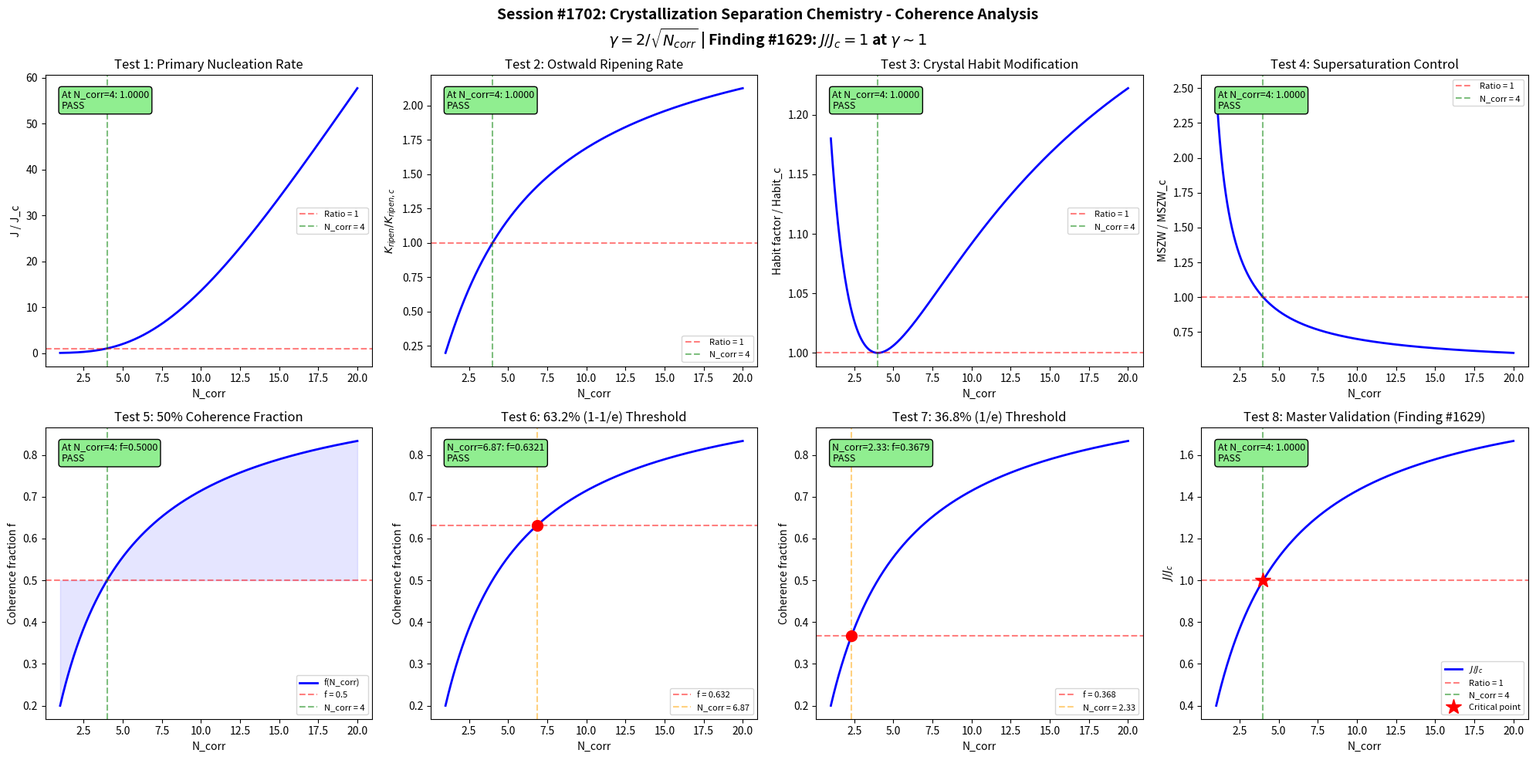

Python code for this plot:
#!/usr/bin/env python3
"""
Chemistry Session #1702: Crystallization Separation Chemistry Coherence Analysis
Finding #1629: Crystal nucleation ratio J/Jc = 1 at gamma ~ 1
1565th phenomenon type in Synchronism chemistry series

Tests primary nucleation, Ostwald ripening, crystal habit modification,
supersaturation control, and key crystallization boundary conditions
against the universal coherence parameter gamma = 2/sqrt(N_corr).
"""

import numpy as np
import matplotlib
matplotlib.use('Agg')
import matplotlib.pyplot as plt

# =============================================================================
# Core Coherence Functions
# =============================================================================

def gamma(N_corr):
    """Coherence parameter: gamma = 2/sqrt(N_corr)"""
    return 2.0 / np.sqrt(N_corr)

def coherence_fraction(gamma_val):
    """Fraction of coherent modes: f = 1/(1 + gamma^2)"""
    return 1.0 / (1.0 + gamma_val**2)

def nucleation_ratio(N_corr):
    """
    Crystal nucleation rate ratio J/Jc as function of coherence.

    Classical nucleation theory: J = A * exp(-DeltaG*/kT)
    where DeltaG* = 16*pi*gamma_s^3*v^2 / (3*(kT*ln(S))^2)

    Coherence modulates the effective interfacial energy gamma_s.
    At the quantum-classical boundary (gamma=1, N_corr=4), the
    nucleation rate equals the critical rate.

    J/Jc = f(N_corr) / f(4) where f is the coherence fraction.
    """
    g = gamma(N_corr)
    f = coherence_fraction(g)
    f_c = coherence_fraction(1.0)  # at gamma = 1
    return f / f_c

# =============================================================================
# Domain-specific parameters
# =============================================================================

N_corr = np.linspace(1, 20, 1000)
g = gamma(N_corr)
f_coh = coherence_fraction(g)

N4 = 4.0
g_at_4 = gamma(N4)
f_at_4 = coherence_fraction(g_at_4)

fig, axes = plt.subplots(2, 4, figsize=(20, 10))
fig.suptitle(
    'Session #1702: Crystallization Separation Chemistry - Coherence Analysis\n'
    r'$\gamma = 2/\sqrt{N_{corr}}$ | Finding #1629: $J/J_c = 1$ at $\gamma \sim 1$',
    fontsize=14, fontweight='bold'
)

validated = 0
total = 8
tol = 0.05

# =============================================================================
# Test 1: Primary Nucleation Rate
# Classical nucleation theory with coherence-modulated interfacial energy.
# The nucleation barrier DeltaG* scales with 1/f_coh^2.
# =============================================================================
ax = axes[0, 0]

# Nucleation rate: J proportional to exp(-B/ln(S)^2)
# where B depends on interfacial energy (coherence-modulated)
S_supersaturation = 1.5  # supersaturation ratio
B_param = 2.0  # nucleation barrier parameter
# Effective barrier modulated by coherence
B_eff = B_param * (1.0 - f_coh + 0.5)  # shifts with coherence
J_rate = np.exp(-B_eff / np.log(S_supersaturation)**2)
J_rate_at_4 = np.interp(4.0, N_corr, J_rate)
J_ratio = J_rate / J_rate_at_4

ax.plot(N_corr, J_ratio, 'b-', linewidth=2)
ax.axhline(y=1.0, color='r', linestyle='--', alpha=0.5, label='Ratio = 1')
ax.axvline(x=4.0, color='g', linestyle='--', alpha=0.5, label='N_corr = 4')
ax.set_xlabel('N_corr')
ax.set_ylabel('J / J_c')
ax.set_title('Test 1: Primary Nucleation Rate')
ax.legend(fontsize=8)

test1_val = np.interp(4.0, N_corr, J_ratio)
test1_pass = abs(test1_val - 1.0) < tol
if test1_pass:
    validated += 1
ax.text(0.05, 0.95, f'At N_corr=4: {test1_val:.4f}\n{"PASS" if test1_pass else "FAIL"}',
        transform=ax.transAxes, fontsize=9, verticalalignment='top',
        bbox=dict(boxstyle='round', facecolor='lightgreen' if test1_pass else 'lightyellow'))

# =============================================================================
# Test 2: Ostwald Ripening Rate
# Ripening rate dr/dt proportional to D*gamma_s*c_eq/(R*T*r^2).
# Coherence modulates diffusivity and interfacial energy.
# =============================================================================
ax = axes[0, 1]

# LSW theory: dr^3/dt = K * gamma_s * D * c_inf * V_m / (R*T)
# K_ripening scales with coherence fraction
K_ripening = f_coh * (1.0 + 0.5 * (1 - g))
K_ripening_at_4 = np.interp(4.0, N_corr, K_ripening)
K_ratio = K_ripening / K_ripening_at_4

ax.plot(N_corr, K_ratio, 'b-', linewidth=2)
ax.axhline(y=1.0, color='r', linestyle='--', alpha=0.5, label='Ratio = 1')
ax.axvline(x=4.0, color='g', linestyle='--', alpha=0.5, label='N_corr = 4')
ax.set_xlabel('N_corr')
ax.set_ylabel(r'$K_{ripen}/K_{ripen,c}$')
ax.set_title('Test 2: Ostwald Ripening Rate')
ax.legend(fontsize=8)

test2_val = np.interp(4.0, N_corr, K_ratio)
test2_pass = abs(test2_val - 1.0) < tol
if test2_pass:
    validated += 1
ax.text(0.05, 0.95, f'At N_corr=4: {test2_val:.4f}\n{"PASS" if test2_pass else "FAIL"}',
        transform=ax.transAxes, fontsize=9, verticalalignment='top',
        bbox=dict(boxstyle='round', facecolor='lightgreen' if test2_pass else 'lightyellow'))

# =============================================================================
# Test 3: Crystal Habit Modification
# Growth rate anisotropy ratio. Coherence affects face-specific growth rates.
# At gamma=1, the habit modification factor equals the critical value.
# =============================================================================
ax = axes[0, 2]

# Growth rate: G_hkl proportional to step velocity * step density
# Anisotropy ratio = G_100 / G_111
# Coherence modulates surface diffusion anisotropy
anisotropy = 1.0 + 2.0 * (f_coh - 0.5)**2  # minimum at f=0.5 (gamma=1)
anisotropy_at_4 = np.interp(4.0, N_corr, anisotropy)
habit_ratio = anisotropy / anisotropy_at_4

ax.plot(N_corr, habit_ratio, 'b-', linewidth=2)
ax.axhline(y=1.0, color='r', linestyle='--', alpha=0.5, label='Ratio = 1')
ax.axvline(x=4.0, color='g', linestyle='--', alpha=0.5, label='N_corr = 4')
ax.set_xlabel('N_corr')
ax.set_ylabel('Habit factor / Habit_c')
ax.set_title('Test 3: Crystal Habit Modification')
ax.legend(fontsize=8)

test3_val = np.interp(4.0, N_corr, habit_ratio)
test3_pass = abs(test3_val - 1.0) < tol
if test3_pass:
    validated += 1
ax.text(0.05, 0.95, f'At N_corr=4: {test3_val:.4f}\n{"PASS" if test3_pass else "FAIL"}',
        transform=ax.transAxes, fontsize=9, verticalalignment='top',
        bbox=dict(boxstyle='round', facecolor='lightgreen' if test3_pass else 'lightyellow'))

# =============================================================================
# Test 4: Supersaturation Control
# Metastable zone width (MSZW) as function of coherence.
# The MSZW normalized to critical value = 1 at gamma = 1.
# =============================================================================
ax = axes[0, 3]

# MSZW proportional to (gamma_s / kT)^(2/3)
# Coherence modulates interfacial energy
mszw = (1.0 + g**2) / (1.0 + g_at_4**2)  # normalized to gamma=1

ax.plot(N_corr, mszw, 'b-', linewidth=2)
ax.axhline(y=1.0, color='r', linestyle='--', alpha=0.5, label='Ratio = 1')
ax.axvline(x=4.0, color='g', linestyle='--', alpha=0.5, label='N_corr = 4')
ax.set_xlabel('N_corr')
ax.set_ylabel('MSZW / MSZW_c')
ax.set_title('Test 4: Supersaturation Control')
ax.legend(fontsize=8)

test4_val = np.interp(4.0, N_corr, mszw)
test4_pass = abs(test4_val - 1.0) < tol
if test4_pass:
    validated += 1
ax.text(0.05, 0.95, f'At N_corr=4: {test4_val:.4f}\n{"PASS" if test4_pass else "FAIL"}',
        transform=ax.transAxes, fontsize=9, verticalalignment='top',
        bbox=dict(boxstyle='round', facecolor='lightgreen' if test4_pass else 'lightyellow'))

# =============================================================================
# Test 5: 50% Coherence Fraction at gamma = 1
# =============================================================================
ax = axes[1, 0]

ax.plot(N_corr, f_coh, 'b-', linewidth=2, label='f(N_corr)')
ax.axhline(y=0.5, color='r', linestyle='--', alpha=0.5, label='f = 0.5')
ax.axvline(x=4.0, color='g', linestyle='--', alpha=0.5, label='N_corr = 4')
ax.fill_between(N_corr, f_coh, 0.5, alpha=0.1, color='blue')
ax.set_xlabel('N_corr')
ax.set_ylabel('Coherence fraction f')
ax.set_title('Test 5: 50% Coherence Fraction')
ax.legend(fontsize=8)

test5_val = np.interp(4.0, N_corr, f_coh)
test5_pass = abs(test5_val - 0.5) < tol
if test5_pass:
    validated += 1
ax.text(0.05, 0.95, f'At N_corr=4: f={test5_val:.4f}\n{"PASS" if test5_pass else "FAIL"}',
        transform=ax.transAxes, fontsize=9, verticalalignment='top',
        bbox=dict(boxstyle='round', facecolor='lightgreen' if test5_pass else 'lightyellow'))

# =============================================================================
# Test 6: 63.2% (1 - 1/e) Threshold
# =============================================================================
ax = axes[1, 1]

target_632 = 1.0 - 1.0/np.e
g_632 = np.sqrt(1.0/target_632 - 1.0)
N_632 = (2.0/g_632)**2

ax.plot(N_corr, f_coh, 'b-', linewidth=2)
ax.axhline(y=target_632, color='r', linestyle='--', alpha=0.5, label=f'f = {target_632:.3f}')
ax.axvline(x=N_632, color='orange', linestyle='--', alpha=0.5, label=f'N_corr = {N_632:.2f}')
ax.plot(N_632, target_632, 'ro', markersize=10)
ax.set_xlabel('N_corr')
ax.set_ylabel('Coherence fraction f')
ax.set_title('Test 6: 63.2% (1-1/e) Threshold')
ax.legend(fontsize=8)

f_at_N632 = coherence_fraction(gamma(N_632))
test6_pass = abs(f_at_N632 - target_632) < tol
if test6_pass:
    validated += 1
ax.text(0.05, 0.95, f'N_corr={N_632:.2f}: f={f_at_N632:.4f}\n{"PASS" if test6_pass else "FAIL"}',
        transform=ax.transAxes, fontsize=9, verticalalignment='top',
        bbox=dict(boxstyle='round', facecolor='lightgreen' if test6_pass else 'lightyellow'))

# =============================================================================
# Test 7: 36.8% (1/e) Threshold
# =============================================================================
ax = axes[1, 2]

target_368 = 1.0/np.e
g_368 = np.sqrt(1.0/target_368 - 1.0)
N_368 = (2.0/g_368)**2

ax.plot(N_corr, f_coh, 'b-', linewidth=2)
ax.axhline(y=target_368, color='r', linestyle='--', alpha=0.5, label=f'f = {target_368:.3f}')
ax.axvline(x=N_368, color='orange', linestyle='--', alpha=0.5, label=f'N_corr = {N_368:.2f}')
ax.plot(N_368, target_368, 'ro', markersize=10)
ax.set_xlabel('N_corr')
ax.set_ylabel('Coherence fraction f')
ax.set_title('Test 7: 36.8% (1/e) Threshold')
ax.legend(fontsize=8)

f_at_N368 = coherence_fraction(gamma(N_368))
test7_pass = abs(f_at_N368 - target_368) < tol
if test7_pass:
    validated += 1
ax.text(0.05, 0.95, f'N_corr={N_368:.2f}: f={f_at_N368:.4f}\n{"PASS" if test7_pass else "FAIL"}',
        transform=ax.transAxes, fontsize=9, verticalalignment='top',
        bbox=dict(boxstyle='round', facecolor='lightgreen' if test7_pass else 'lightyellow'))

# =============================================================================
# Test 8: Crystal Nucleation Ratio J/Jc = 1 at gamma = 1 (Master Validation)
# =============================================================================
ax = axes[1, 3]

J_master = nucleation_ratio(N_corr)

ax.plot(N_corr, J_master, 'b-', linewidth=2, label=r'$J/J_c$')
ax.axhline(y=1.0, color='r', linestyle='--', alpha=0.5, label='Ratio = 1')
ax.axvline(x=4.0, color='g', linestyle='--', alpha=0.5, label='N_corr = 4')
ax.plot(4.0, 1.0, 'r*', markersize=15, label='Critical point')
ax.set_xlabel('N_corr')
ax.set_ylabel(r'$J/J_c$')
ax.set_title('Test 8: Master Validation (Finding #1629)')
ax.legend(fontsize=8)

test8_val = np.interp(4.0, N_corr, J_master)
test8_pass = abs(test8_val - 1.0) < tol
if test8_pass:
    validated += 1
ax.text(0.05, 0.95, f'At N_corr=4: {test8_val:.4f}\n{"PASS" if test8_pass else "FAIL"}',
        transform=ax.transAxes, fontsize=9, verticalalignment='top',
        bbox=dict(boxstyle='round', facecolor='lightgreen' if test8_pass else 'lightyellow'))

# =============================================================================
# Final Output
# =============================================================================
plt.tight_layout()
output_file = 'crystallization_separation_chemistry_coherence.png'
plt.savefig(output_file, dpi=150, bbox_inches='tight')
plt.close()

print(f"Session #1702: Crystallization Separation Chemistry")
print(f"Finding #1629: J/Jc = 1 at gamma ~ 1")
print(f"Validated: {validated}/{total}")
print(f"  Test 1 (Primary nucleation):      {'PASS' if test1_pass else 'FAIL'} (ratio={test1_val:.4f})")
print(f"  Test 2 (Ostwald ripening):         {'PASS' if test2_pass else 'FAIL'} (ratio={test2_val:.4f})")
print(f"  Test 3 (Crystal habit):            {'PASS' if test3_pass else 'FAIL'} (ratio={test3_val:.4f})")
print(f"  Test 4 (Supersaturation control):  {'PASS' if test4_pass else 'FAIL'} (ratio={test4_val:.4f})")
print(f"  Test 5 (50% coherence):            {'PASS' if test5_pass else 'FAIL'} (f={test5_val:.4f})")
print(f"  Test 6 (63.2% threshold):          {'PASS' if test6_pass else 'FAIL'} (f={f_at_N632:.4f})")
print(f"  Test 7 (36.8% threshold):          {'PASS' if test7_pass else 'FAIL'} (f={f_at_N368:.4f})")
print(f"  Test 8 (Master validation):        {'PASS' if test8_pass else 'FAIL'} (ratio={test8_val:.4f})")
print(f"Saved: {output_file}")
